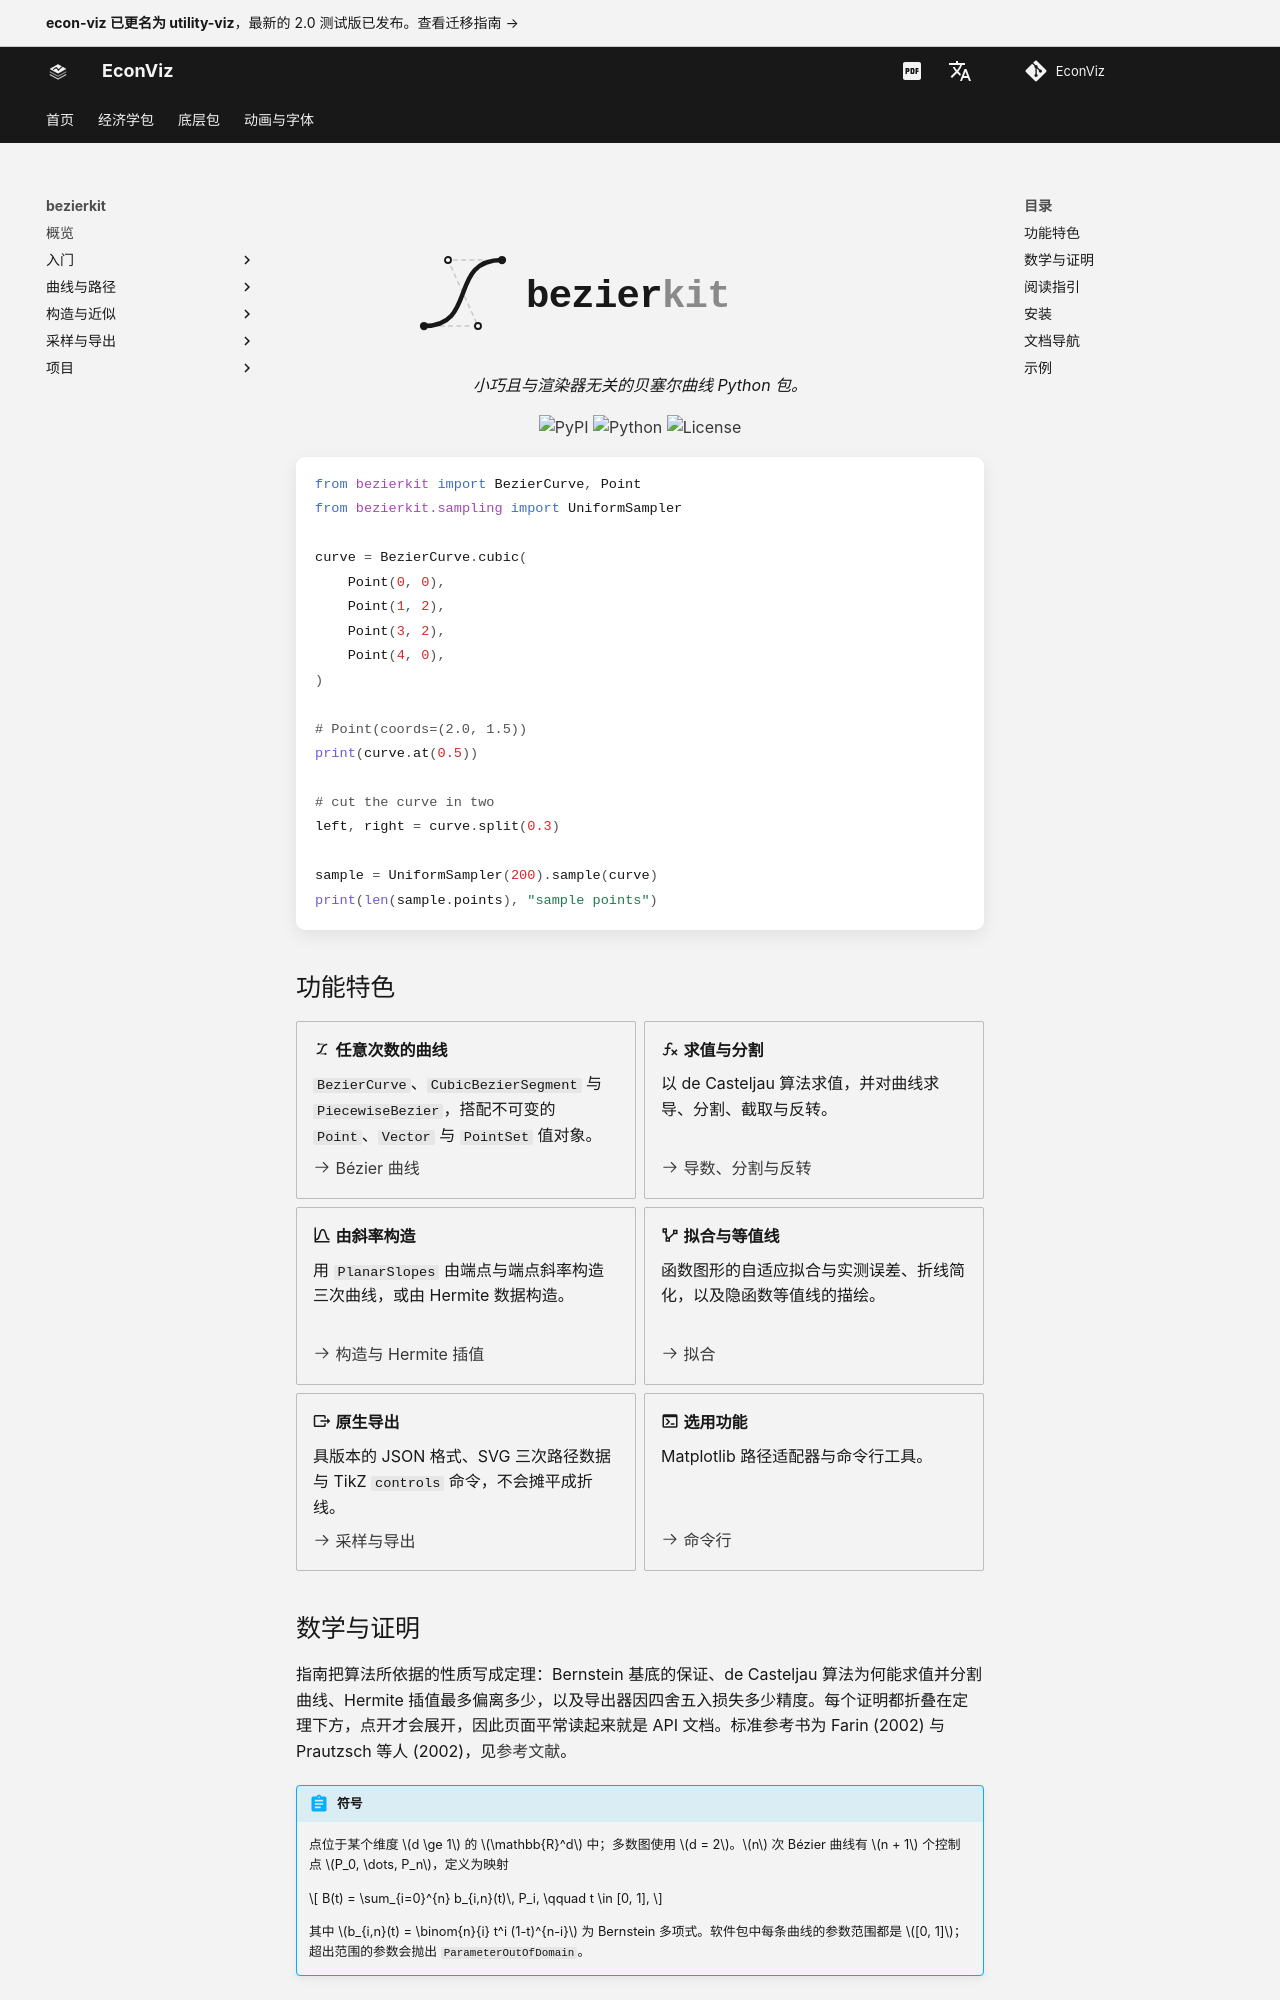

repository: EconViz/econ-viz-docs · page: zh-CN/bezierkit/index.html · generator: mkdocs

---
seo_title: "bezierkit：Python 贝塞尔曲线工具包"
description: "bezierkit 是小巧、与渲染器无关的 Python 工具包，用来构造、计算、拟合与导出贝塞尔曲线，并原生支持 SVG 与 TikZ 输出，每个依据的定理都附有证明。"
---

<h1 class="ev-visually-hidden">bezierkit：Python 贝塞尔曲线工具包</h1>

<p align="center">
  <img src="../../assets/bezierkit/banner.svg" alt="bezierkit" style="max-width: 480px; width: 100%; margin: 2rem 0 1rem;">
</p>

<p align="center"><em>小巧且与渲染器无关的贝塞尔曲线 Python 包。</em></p>

<p align="center">
  <a href="https://pypi.org/project/bezierkit/"><img alt="PyPI" src="https://img.shields.io/pypi/v/bezierkit?style=flat-square&label=pypi+package&color=181818&labelColor=f3f3f3&cacheSeconds=300"></a>
  <a href="https://pypi.org/project/bezierkit/"><img alt="Python" src="https://img.shields.io/pypi/pyversions/bezierkit?style=flat-square&color=181818&labelColor=f3f3f3"></a>
  <a href="https://opensource.org/licenses/MIT"><img alt="License" src="https://img.shields.io/badge/License-MIT-181818?style=flat-square&color=181818&labelColor=f3f3f3"></a>
</p>

```python
from bezierkit import BezierCurve, Point
from bezierkit.sampling import UniformSampler

curve = BezierCurve.cubic(
    Point(0, 0),
    Point(1, 2),
    Point(3, 2),
    Point(4, 0),
)

# Point(coords=(2.0, 1.5))
print(curve.at(0.5))

# cut the curve in two
left, right = curve.split(0.3)

sample = UniformSampler(200).sample(curve)
print(len(sample.points), "sample points")
```
